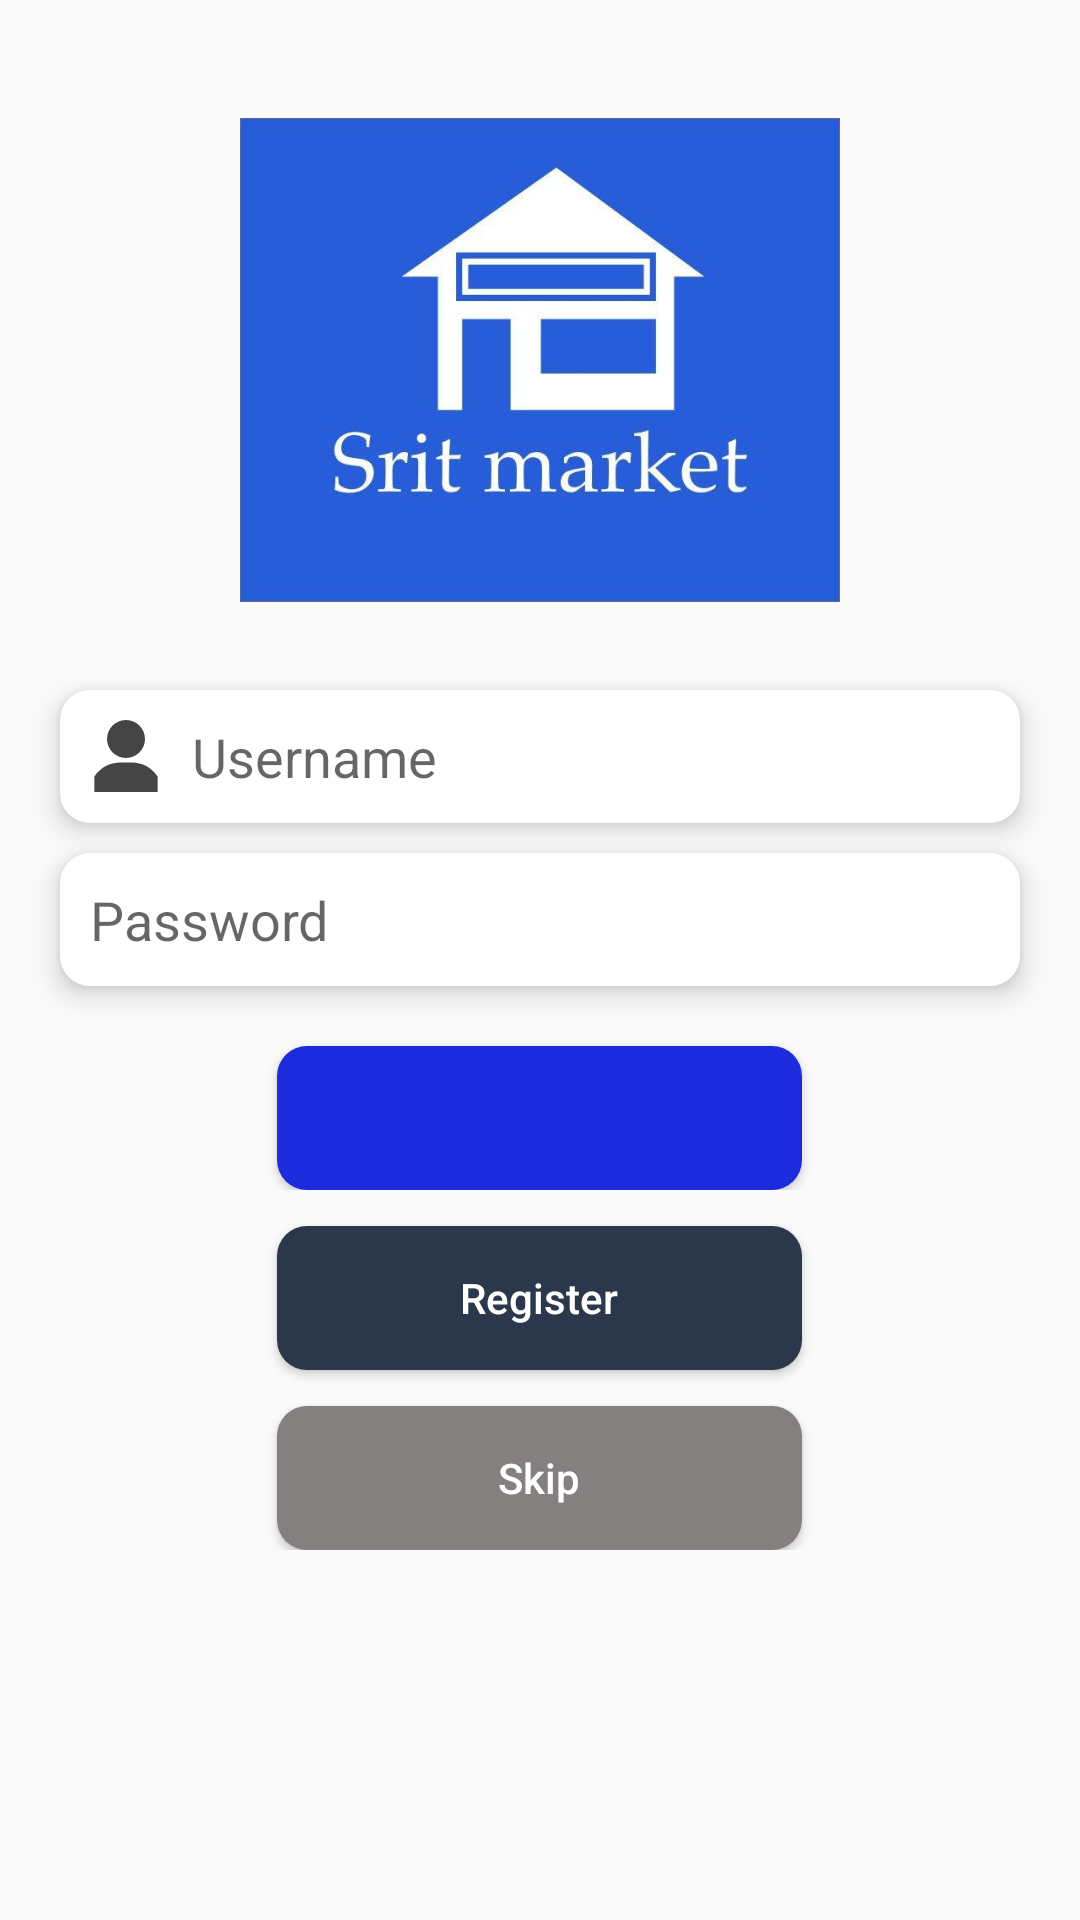

Produce the Android XML layout that renders to this screen, including the resource entries it uses.
<!-- AndroidManifest.xml: application theme AppTheme -->
<!-- res/layout/fragment_login.xml -->
<?xml version="1.0" encoding="utf-8"?>
<layout xmlns:android="http://schemas.android.com/apk/res/android"
    xmlns:tools="http://schemas.android.com/tools">

    <data>

    </data>

    <androidx.core.widget.NestedScrollView
        android:layout_width="match_parent"
        android:layout_height="match_parent"
        android:fillViewport="true"
        android:focusable="true"
        android:focusableInTouchMode="true">

        <LinearLayout
            android:id="@+id/login_layout"
            android:layout_width="match_parent"
            android:layout_height="match_parent"
            android:orientation="vertical"
            tools:context=".register.login.LoginFragment">

            <ImageView
                android:layout_width="200dp"
                android:layout_height="200dp"
                android:layout_gravity="center"
                android:layout_marginTop="20dp"
                android:src="@drawable/logo" />

            <EditText
                android:id="@+id/username"
                android:layout_width="match_parent"
                android:layout_height="wrap_content"
                android:layout_marginStart="@dimen/edit_text_padding"
                android:layout_marginTop="10dp"
                android:layout_marginEnd="@dimen/edit_text_padding"
                android:background="@drawable/bg_edit_text"
                android:drawableStart="@drawable/ic_user"
                android:drawablePadding="10dp"
                android:elevation="5dp"
                android:hint="@string/username"
                android:inputType="text"
                android:padding="10dp" />

            <EditText
                android:id="@+id/password"
                android:layout_width="match_parent"
                android:layout_height="wrap_content"
                android:layout_marginStart="@dimen/edit_text_padding"
                android:layout_marginTop="10dp"
                android:layout_marginEnd="@dimen/edit_text_padding"
                android:background="@drawable/bg_edit_text"
                android:drawableStart="@drawable/ic_baseline_lock_24"
                android:drawablePadding="10dp"
                android:elevation="5dp"
                android:hint="@string/password"
                android:inputType="textPassword"
                android:padding="10dp" />

            <FrameLayout
                android:layout_width="match_parent"
                android:layout_height="wrap_content">

                <FrameLayout
                    android:layout_width="match_parent"
                    android:layout_height="wrap_content">
                    <Button
                        android:id="@+id/login_btn"
                        android:layout_width="175dp"
                        android:layout_height="wrap_content"
                        android:background="@drawable/bg_button_primary"
                        android:layout_marginTop="20dp"
                        android:layout_gravity="center_horizontal"
                        android:textAllCaps="false"
                        android:textColor="@android:color/white" />

                </FrameLayout>

                <ProgressBar
                    android:id="@+id/progress_bar"
                    android:layout_width="32dp"
                    android:layout_height="32dp"
                    android:layout_gravity="center_horizontal"
                    android:layout_marginTop="25dp"
                    android:indeterminate="true"
                    android:indeterminateTint="@android:color/white"
                    android:visibility="gone" />
                <Button
                    android:id="@+id/register_btn"
                    android:layout_width="175dp"
                    android:layout_height="wrap_content"
                    android:layout_gravity="center_horizontal"
                    android:background="@drawable/bg_button_secondary"
                    android:text="@string/register_title"
                    android:textAllCaps="false"
                    android:layout_marginTop="80dp"
                    android:textColor="@android:color/white" />


                <Button
                    android:id="@+id/skip_btn"
                    android:layout_width="175dp"
                    android:layout_height="wrap_content"
                    android:layout_gravity="center_horizontal"
                    android:layout_marginTop="140dp"
                    android:background="@drawable/bg_button_gray"
                    android:text="@string/skip"
                    android:textAllCaps="false"
                    android:textColor="@android:color/white" />
            </FrameLayout>


        </LinearLayout>
    </androidx.core.widget.NestedScrollView>
</layout>
<!-- resources referenced by this layout -->
<resources>
  <dimen name="edit_text_padding">20dp</dimen>
  <!-- drawable bg_button_gray (drawable) -->
  <?xml version="1.0" encoding="utf-8"?>
  <shape xmlns:android="http://schemas.android.com/apk/res/android"
      android:shape="rectangle">
  
      <corners android:radius="10dp"/>
      <solid android:color="#858080"/>
  
  
  </shape>
  <!-- drawable bg_button_primary (drawable) -->
  <?xml version="1.0" encoding="utf-8"?>
  <shape xmlns:android="http://schemas.android.com/apk/res/android"
      android:shape="rectangle">
  
      <corners android:radius="10dp"/>
      <solid android:color="#1c2cdd"/>
  
  
  </shape>
  <!-- drawable bg_button_secondary (drawable) -->
  <?xml version="1.0" encoding="utf-8"?>
  <shape xmlns:android="http://schemas.android.com/apk/res/android"
      android:shape="rectangle">
  
      <corners android:radius="10dp"/>
      <solid android:color="#2b374a"/>
  
  
  </shape>
  <!-- drawable bg_edit_text (drawable) -->
  <?xml version="1.0" encoding="utf-8"?>
  <shape xmlns:android="http://schemas.android.com/apk/res/android"
      android:shape="rectangle">
  
      <corners android:radius="10dp"/>
      <solid android:color="@android:color/white"/>
  
  
  </shape>
  <!-- drawable ic_user (drawable) -->
  <vector android:height="24dp" android:viewportHeight="512"
      android:viewportWidth="512" android:width="24dp" xmlns:android="http://schemas.android.com/apk/res/android">
      <path android:fillColor="#FF454545" android:pathData="M255.999,0c-74.443,0 -135,60.557 -135,135s60.557,135 135,135s135,-60.557 135,-135S330.442,0 255.999,0z"/>
      <path android:fillColor="#FF454545" android:pathData="M478.48,398.68C438.124,338.138 370.579,302 297.835,302h-83.672c-72.744,0 -140.288,36.138 -180.644,96.68l-2.52,3.779V512h450h0.001V402.459L478.48,398.68z"/>
  </vector>
  <!-- drawable logo: jpg bitmap (drawable, 27305 bytes) -->
  <string name="password">Password</string>
  <string name="register_title">Register</string>
  <string name="skip">Skip</string>
  <string name="username">Username</string>
  <style name="AppTheme" parent="Theme.AppCompat.Light.NoActionBar">
          
          <item name="colorPrimary">@color/colorPrimary</item>
          <item name="colorPrimaryDark">@color/colorPrimaryDark</item>
          <item name="colorAccent">@color/colorAccent</item>
          <item name="android:toolbarStyle">@style/myToolbarStyle</item>
          <item name="android:actionBarStyle">@style/myToolbarStyle</item>
          <item name="toolbarStyle">@style/myToolbarStyle</item>
          <item name="actionBarStyle">@style/myToolbarStyle</item>
          <item name="android:textViewStyle">@style/myTextViewStyle</item>
          <item name="android:windowContentTransitions">true</item>
      </style>
  <style name="myToolbarStyle" parent="android:Widget.Toolbar">
          <item name="android:background">@color/colorPrimary</item>
          <item name="android:textColor">@android:color/white</item>
          <item name="android:actionMenuTextColor">@android:color/white</item>
          <item name="android:homeAsUpIndicator">@drawable/ic_top_btn_white</item>
          <item name="background">@color/colorPrimary</item>
          <item name="actionMenuTextColor">@android:color/white</item>
          <item name="homeAsUpIndicator">@drawable/ic_top_btn_white</item>
          <item name="android:gravity">center</item>
      </style>
  <style name="myTextViewStyle" parent="android:Widget.TextView">
          <item name="android:textColor">@color/colorPrimary</item>
      </style>
  <!-- drawable ic_top_btn_white (drawable) -->
  <vector xmlns:android="http://schemas.android.com/apk/res/android"
      android:width="12.329dp"
      android:height="18.999dp"
      android:viewportWidth="12.329"
      android:viewportHeight="18.999">
    <path
        android:pathData="M12.329,9.499 L2.83,18.999 0,16.169 6.67,9.499 0,2.83 2.83,-0.001Z"
        android:fillColor="#000"/>
  </vector>
  <!-- not gathered from this repository: default colours our renderer supplied (Android Studio template values) -->
  <color name="colorPrimary">#FF6200EE</color>
  <color name="colorPrimaryDark">#FF3700B3</color>
  <color name="colorAccent">#FF03DAC5</color>
</resources>
